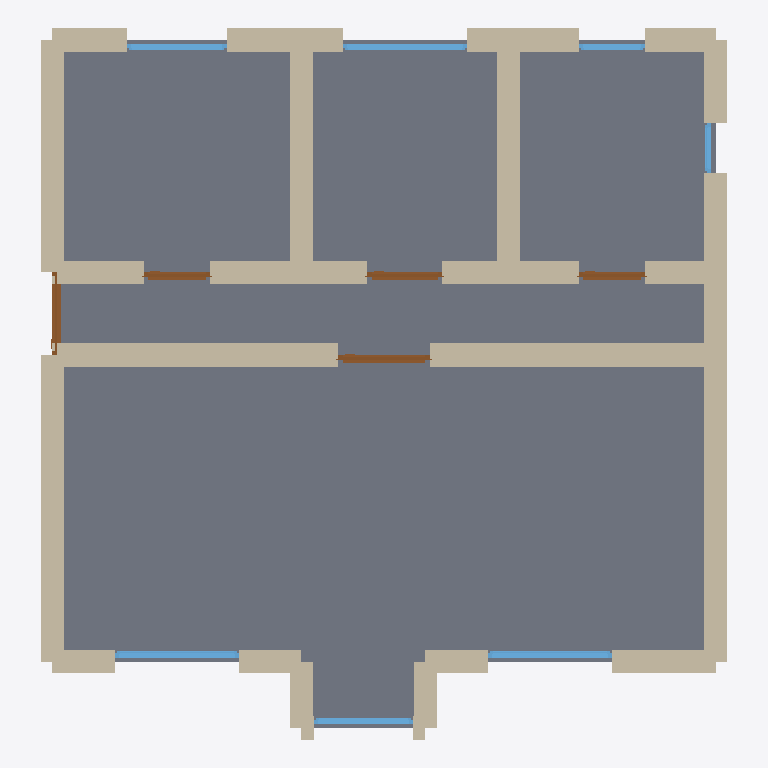
Plan cut of the same IFC building model at storey 'Ground Floor' (level 0.00 m, cut at 1.40 m), seen from above with north up, elements coloured by IFC class: 26 walls (beige), 7 windows (light blue), 5 doors (brown), 1 slab (grey). Cut surfaces are drawn darker.
Extent 8.3 m × 8.6 m × 3.3 m (x, y, z). Storeys (1): Ground Floor at 0.00 m. Elements (39): 26 IfcWall, 7 IfcWindow, 5 IfcDoor, 1 IfcSlab.

HEADER;
FILE_DESCRIPTION(('ViewDefinition[DesignTransferView]'),'2;1');
FILE_NAME('/dev/null','2026-05-05T15:30:13+05:30',(''),(''),'IfcOpenShell 0.8.5','IfcOpenShell 0.8.5','Nobody');
FILE_SCHEMA(('IFC4'));
ENDSEC;
DATA;
#1=IFCPROJECT('3oXQsIfzHB6uYFL8kT8bH3',$,'A characterful Wiesbaden Jugendstil (German Art Nouveau, 190',$,$,$,$,(#10),#5);
#12=IFCSITE('3VGn53IwLBXukOW1829E5W',$,'Site',$,$,$,$,$,$,$,$,$,$,$);
#13=IFCBUILDING('36GXo0lnDA5hYabbPLdwe2',$,'Building',$,$,$,$,$,$,$,$,$);
#16=IFCBUILDINGSTOREY('0aVus3V1n8fhB$v6PVP7FR',$,'Ground Floor',$,$,#22,$,$,$,$);
#1541=IFCSLAB('026RkNTHL3cO9l6BTpNevh',$,'Floor',$,$,#1558,#1553,$,.FLOOR.);
#200=IFCWALL('0sTlNkICj1XhOuVz9R$OqI',$,'Exterior Wall',$,$,#221,#216,$,$);
#354=IFCWALL('0RD67CPJ15qgloiNSSS5EP',$,'Exterior Wall',$,$,#375,#370,$,$);
#398=IFCWALL('3$NrGg4Yb3ow_zSWlgEfr$',$,'Interior Wall',$,$,#419,#414,$,$);
#376=IFCWALL('1etszt0sXEFwQ2ltLlHXWJ',$,'Interior Wall',$,$,#397,#392,$,$);
#332=IFCWALL('3MKOuiBGjAs9aOLLgVE5SO',$,'Exterior Wall',$,$,#353,#348,$,$);
#574=IFCWALL('0rJ3cN$0PAxOdr48CfvAUZ',$,'Interior Wall',$,$,#595,#590,$,$);
#552=IFCWALL('0Dl1FDR6vEGBtfpj0$GwYf',$,'Interior Wall',$,$,#573,#568,$,$);
#288=IFCWALL('1M3PLNnoL998sY6lVNhSWH',$,'Exterior Wall',$,$,#309,#304,$,$);
#266=IFCWALL('2homA5Fiv7DhDyUlRRIxK2',$,'Exterior Wall',$,$,#287,#282,$,$);
#178=IFCWALL('2F8E4j4RHBX9q3P_ot0rTY',$,'Exterior Wall',$,$,#199,#194,$,$);
#420=IFCWALL('0YOmMhTd5EQB3R49Ly4W8w',$,'Interior Wall',$,$,#441,#436,$,$);
#442=IFCWALL('3zzw7sVIX95AVu1xDDDn25',$,'Interior Wall',$,$,#463,#458,$,$);
#222=IFCWALL('2xfTX1zyTC$8YWGhK6PL6G',$,'Exterior Wall',$,$,#243,#238,$,$);
#310=IFCWALL('1V2lzQg6f99hA7rMCjYKKe',$,'Exterior Wall',$,$,#331,#326,$,$);
#530=IFCWALL('1qu$j5yC1DkAcYft6ujUc6',$,'Interior Wall',$,$,#551,#546,$,$);
#244=IFCWALL('3sBvbhBZn6_hxKA9YwXw5E',$,'Exterior Wall',$,$,#265,#260,$,$);
#134=IFCWALL('2Ik$r86wvAIfD6rsW6nycy',$,'Exterior Wall',$,$,#155,#150,$,$);
#486=IFCWALL('2Dc6td06D1KxibJBYMpEKR',$,'Interior Wall',$,$,#507,#502,$,$);
#464=IFCWALL('1oFK4R89z3ThQkfBheemVm',$,'Interior Wall',$,$,#485,#480,$,$);
#23=IFCWALL('3Dd5ghqTX8Ae_xOk5s3gGJ',$,'Exterior Wall',$,$,#45,#39,$,$);
#46=IFCWALL('1D9zgRZH96Hw0hI_2$PaaJ',$,'Exterior Wall',$,$,#67,#62,$,$);
#508=IFCWALL('1Z_qNnCn1BrhEl6xxQoaAZ',$,'Interior Wall',$,$,#529,#524,$,$);
#156=IFCWALL('0oPpjMi35EJeIlIBPLoaWq',$,'Exterior Wall',$,$,#177,#172,$,$);
#68=IFCWALL('1yBs3Y0sPF7BiMBYs8PpFI',$,'Exterior Wall',$,$,#89,#84,$,$);
#1076=IFCWINDOW('1RoXThCUfEnBRR18IY7aer',$,'Window',$,$,#1130,#1125,$,1.2,1.5,$,$,$);
#1131=IFCWINDOW('2NFaNERm9A2wJlAfFxSnsO',$,'Window',$,$,#1185,#1180,$,1.2,1.5,$,$,$);
#1241=IFCWINDOW('3graedbD17NBX6qB0zviEJ',$,'Window',$,$,#1295,#1290,$,1.2,1.5,$,$,$);
#681=IFCDOOR('0tjV7DHiT1yPSNvEvq5PU5',$,'Door',$,$,#765,#760,$,2.1,1.1,$,$,$);
#596=IFCDOOR('3oC8fP81fA6AgUfllHfD7r',$,'Door',$,$,#680,#675,$,2.1,1.0,$,$,$);
#1186=IFCWINDOW('1wKHaulQb3qefHIXYyC8wc',$,'Window',$,$,#1240,#1235,$,1.2,1.2,$,$,$);
#851=IFCDOOR('05$Hx4A6X6yx$ji9XKcht3',$,'Door',$,$,#935,#930,$,2.1,0.9,$,$,$);
#1021=IFCWINDOW('2EXl4uzIDFZO$MHRMHse7c',$,'Window',$,$,#1075,#1070,$,1.2,1.2,$,$,$);
#766=IFCDOOR('2vHqrlDCfCTfxVVqoK4gC4',$,'Door',$,$,#850,#845,$,2.1,0.8,$,$,$);
#936=IFCDOOR('0VoLJKtR59nOZ8zfIskyt8',$,'Door',$,$,#1020,#1015,$,2.1,0.8,$,$,$);
#1296=IFCWINDOW('1gzf0gAcf3WBiJKJ83RtE9',$,'Window',$,$,#1350,#1345,$,1.2,0.8,$,$,$);
#90=IFCWALL('1CXBU$FB941xOrHPgDGCYF',$,'Exterior Wall',$,$,#111,#106,$,$);
#1351=IFCWINDOW('3oDCLKdgzEhx9WF8BNcnhq',$,'Window',$,$,#1405,#1400,$,1.2,0.6,$,$,$);
#112=IFCWALL('1g1$$FXR93SOEbLNYE1Wog',$,'Exterior Wall',$,$,#133,#128,$,$);
ENDSEC;
